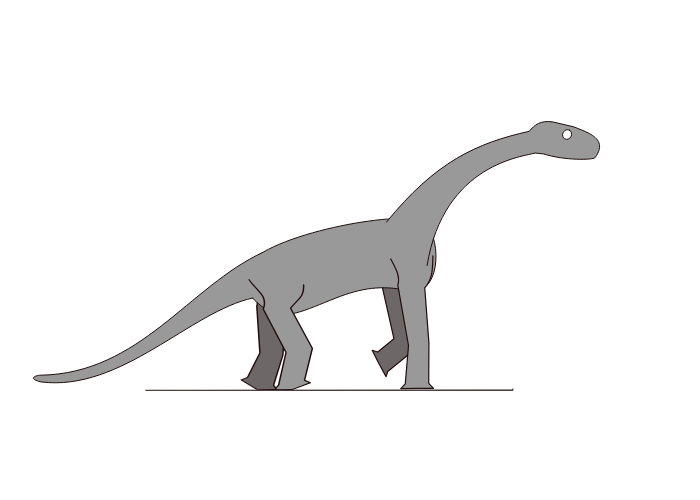
t = 0.00 s
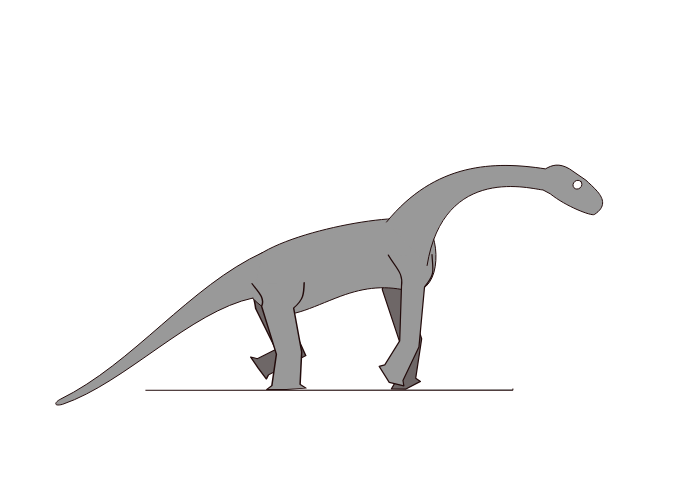
t = 1.65 s
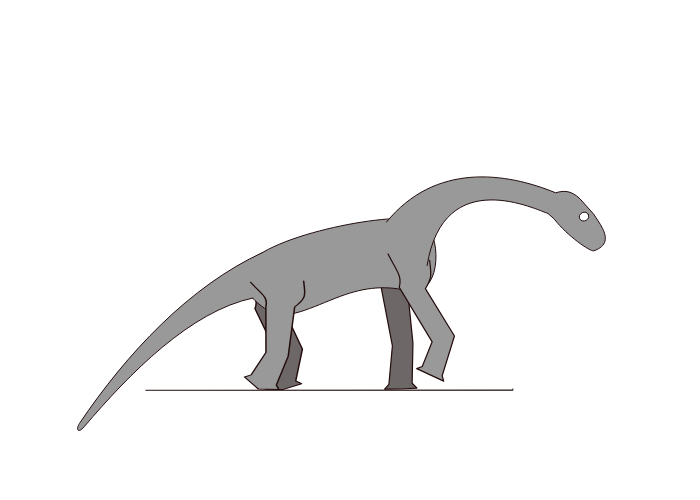
t = 3.30 s
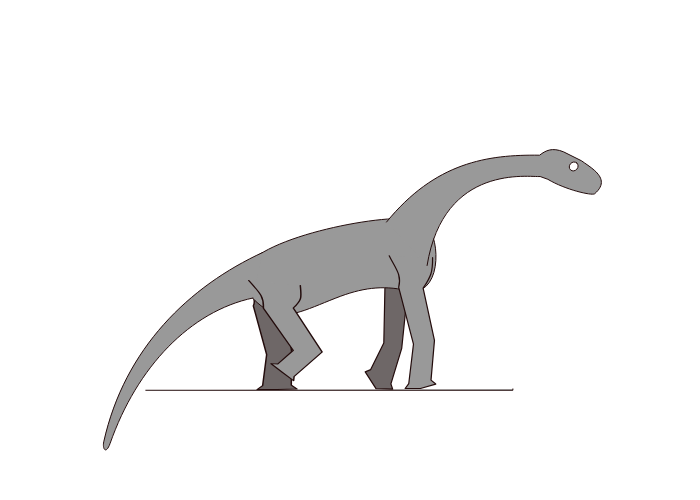
t = 4.95 s
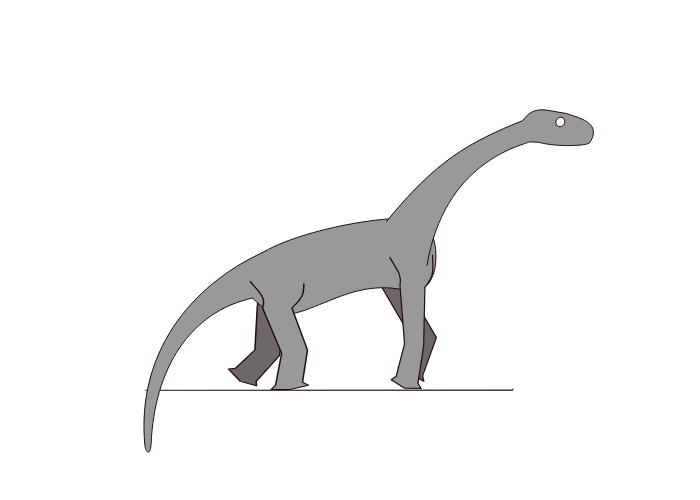
t = 6.75 s
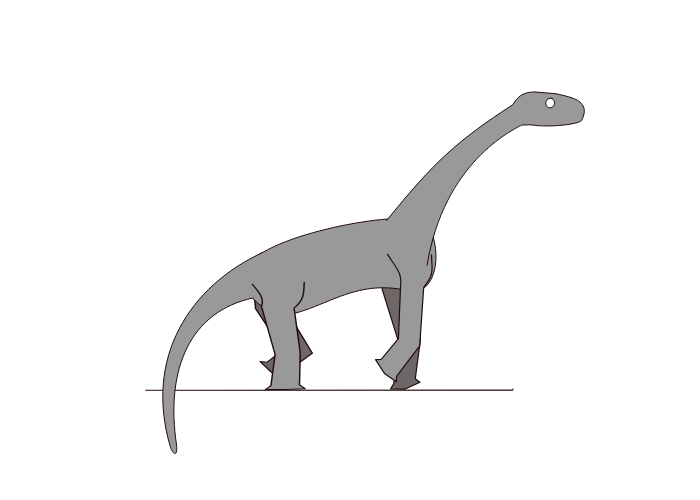
t = 7.88 s

The animated SVG that drew these frames (rendered in a browser with its animation timeline set to each time). Animation: 7 SMIL elements (animate=7); frames cover the first 7.88 s, repeats indefinitely.

<?xml version="1.0" encoding="UTF-8" standalone="no"?>
<!-- Created with Inkscape (http://www.inkscape.org/) -->

<svg
   xmlns:dc="http://purl.org/dc/elements/1.1/"
   xmlns:cc="http://creativecommons.org/ns#"
   xmlns:rdf="http://www.w3.org/1999/02/22-rdf-syntax-ns#"
   xmlns:svg="http://www.w3.org/2000/svg"
   xmlns="http://www.w3.org/2000/svg"
   xmlns:sodipodi="http://sodipodi.sourceforge.net/DTD/sodipodi-0.dtd"
   xmlns:inkscape="http://www.inkscape.org/namespaces/inkscape"
   width="700"
   height="500"
   id="svg2"
   version="1.1"
   inkscape:version="0.48.5 r10040"
   sodipodi:docname="DinoWalkWeb.svg">
  <defs
     id="defs4" />
  <sodipodi:namedview
     id="base"
     pagecolor="#ffffff"
     bordercolor="#666666"
     borderopacity="1.0"
     inkscape:pageopacity="0.0"
     inkscape:pageshadow="2"
     inkscape:zoom="0.81197559"
     inkscape:cx="326.25212"
     inkscape:cy="223.64137"
     inkscape:document-units="px"
     inkscape:current-layer="layer1"
     showgrid="false"
     width="1200px"
     inkscape:window-width="1366"
     inkscape:window-height="705"
     inkscape:window-x="-8"
     inkscape:window-y="-8"
     inkscape:window-maximized="1" />
  <metadata
     id="metadata7">
    <rdf:RDF>
      <cc:Work
         rdf:about="">
        <dc:format>image/svg+xml</dc:format>
        <dc:type
           rdf:resource="http://purl.org/dc/dcmitype/StillImage" />
        <dc:title />
      </cc:Work>
    </rdf:RDF>
  </metadata>
  <g
     inkscape:label="Layer 1"
     inkscape:groupmode="layer"
     id="layer1"
     transform="translate(0,-552.36218)">
    <path
       style="color:#000000;fill:#b3b3b3;fill-opacity:1;fill-rule:evenodd;stroke:#230c0c;stroke-width:1;stroke-linecap:round;stroke-linejoin:round;stroke-miterlimit:4;stroke-opacity:1;stroke-dasharray:none;stroke-dashoffset:0;marker:none;visibility:visible;display:inline;overflow:visible;enable-background:accumulate"
       d="m 145.80457,942.633 367.07382,0 0,-1.3595"
       id="path3755"
       inkscape:connector-curvature="0" />
    <g
       id="TheDino"
       inkscape:label="#g3129"
       transform="translate(-172,120)">
      <g
         style="fill:#800000;fill-opacity:1"
         transform="matrix(1.3489252,0,0,0.891,-312.92497,-39.111586)"
         id="g4136-4-1-3-6">
        <path
           style="color:#000000;fill:#6e6767;fill-opacity:1;fill-rule:evenodd;stroke:#230c0c;stroke-width:1.10000002;stroke-linecap:round;stroke-linejoin:round;stroke-miterlimit:4;stroke-opacity:1;stroke-dasharray:none;stroke-dashoffset:0;marker:none;visibility:visible;overflow:visible;enable-background:accumulate"
           d="m 538.81929,848.42939 c 4.22008,7.95977 8.95756,15.91953 6.40781,23.8793 l 9.71361,54.82103 -2.93585,34.93698 -4.10033,4.27302 14.87236,-0.15563 14.87237,-0.15564 -4.3211,-4.50033 0.18193,-36.53764 -3.79397,-50.19348 c 7.29787,-8.38919 7.06053,-16.13714 7.40111,-29.16452"
           id="RearLeftLeg"
           inkscape:connector-curvature="0"
           sodipodi:nodetypes="ccccccccccc"
           inkscape:label="RearRight">
          <animate
             keyTimes="0;.25;.35;.45;.55;.65;1"
             repeatCount="indefinite"
             values="m 540.83949,848.42939 c 4.22008,7.95977 8.95756,15.91953 6.40781,23.8793 l 9.71361,54.82103 -2.93585,34.93698 -4.10033,4.27302 14.87236,-0.15563 14.87237,-0.15564 -4.3211,-4.50033 0.18193,-36.53764 -3.79397,-50.19348 c 7.29787,-8.38919 7.06053,-16.13714 7.40111,-29.16452;  m 539.10873,845.56597 c 7.39694,12.70574 13.99091,16.24897 12.06544,27.40487 l -1.40702,51.23748 -12.2474,23.84715 -4.98999,2.02104 9.61565,15.72551 15.17739,0.52637 -1.5144,-4.85369 10.15973,-32.13927 6.06796,-55.72412 c 9.98694,-12.0016 7.64415,-13.79188 6.57644,-29.1579;  m 537.12052,843.18448 c 8.49012,13.0877 13.36937,17.57973 11.73542,30.94168 l -2.26211,44.70824 -17.60261,16.03586 -5.30392,-0.92374 7.6659,11.13792 7.6659,11.13793 1.28165,-4.92028 27.54295,-24.99002 2.19225,-51.74941 c 10.49938,-13.35126 7.07753,-15.49062 7.46231,-29.86892;  m 537.72939,843.9251 c 9.95763,15.22125 9.86499,17.36608 11.32782,31.81507 l 16.5155,45.65633 -13.26476,10.02288 -5.02018,-1.94489 5.33538,12.42389 5.95335,12.42389 1.60275,-4.57386 27.66182,-21.30795 -17.78686,-53.96324 c 6.86317,-9.22674 6.60517,-11.15052 6.11118,-25.28203;  m 538.34736,843.9251 c 7.88172,15.49432 12.93137,19.74649 10.22639,30.35464 l 29.88743,49.49583 -8.9963,22.47196 -5.03487,1.90653 12.26997,5.68046 12.26996,5.68044 -1.40309,-4.88704 11.17073,-36.15133 -26.43638,-43.00809 c 6.53933,-10.92096 5.23751,-13.15186 3.86423,-25.65534;  m 537.99894,842.66439 c 6.35396,14.01459 14.52011,18.29993 10.81011,33.68994 l 17.20781,48.25634 -5.61906,36.70612 -2.51234,4.7616 12.9575,0.15383 12.95749,-7.87978 -4.28639,-2.7347 6.09197,-35.66525 -16.82257,-44.9151 c 7.47507,-12.79657 10.3027,-13.77374 9.81332,-26.12519;  m 540.83949,848.42939 c 4.22008,7.95977 8.95756,15.91953 6.40781,23.8793 l 9.71361,54.82103 -2.93585,34.93698 -4.10033,4.27302 14.87236,-0.15563 14.87237,-0.15564 -4.3211,-4.50033 0.18193,-36.53764 -3.79397,-50.19348 c 7.29787,-8.38919 7.06053,-16.13714 7.40111,-29.16452"
             attributeName="d"
             begin="-1000ms"
             dur="6000ms"
             id="animate4480"
             keyTimesH="0;.15;.3;.4;.5;.65;.8;1" />
        </path>
      </g>
      <g
         style="fill:#6e6767;fill-opacity:1"
         id="g4299"
         transform="matrix(1.1,0,0,1.1,-49.196295,-241.4421)">
        <path
           inkscape:label="#path3757-1"
           sodipodi:nodetypes="ccccccccccc"
           inkscape:connector-curvature="0"
           id="path4460"
           d="m 540.83949,848.42939 c 4.22008,7.95977 8.95756,15.91953 6.40781,23.8793 l 9.71361,54.82103 -2.93585,34.93698 -4.10033,4.27302 14.87236,-0.15563 14.87237,-0.15564 -4.3211,-4.50033 0.18193,-36.53764 -3.79397,-50.19348 c 7.29787,-8.38919 7.06053,-16.13714 7.40111,-29.16452"
           style="color:#000000;fill:#6e6767;fill-opacity:1;fill-rule:evenodd;stroke:#230c0c;stroke-width:1.10000002;stroke-linecap:round;stroke-linejoin:round;stroke-miterlimit:4;stroke-opacity:1;stroke-dasharray:none;stroke-dashoffset:0;marker:none;visibility:visible;overflow:visible;enable-background:accumulate">
          <animate
             keyTimesH="0;.15;.3;.4;.5;.65;.8;1"
             id="animate4462"
             dur="6000ms"
             begin="-2500ms"
             attributeName="d"
             values="m 540.83949,848.42939 c 4.22008,7.95977 8.95756,15.91953 6.40781,23.8793 l 9.71361,54.82103 -2.93585,34.93698 -4.10033,4.27302 14.87236,-0.15563 14.87237,-0.15564 -4.3211,-4.50033 0.18193,-36.53764 -3.79397,-50.19348 c 7.29787,-8.38919 7.06053,-16.13714 7.40111,-29.16452;  m 539.10873,845.56597 c 7.39694,12.70574 13.99091,16.24897 12.06544,27.40487 l -1.40702,51.23748 -12.2474,23.84715 -4.98999,2.02104 9.61565,15.72551 15.17739,0.52637 -1.5144,-4.85369 10.15973,-32.13927 6.06796,-55.72412 c 9.98694,-12.0016 7.64415,-13.79188 6.57644,-29.1579;  m 537.12052,843.18448 c 8.49012,13.0877 13.36937,17.57973 11.73542,30.94168 l -2.26211,44.70824 -17.60261,16.03586 -5.30392,-0.92374 7.6659,11.13792 7.6659,11.13793 1.28165,-4.92028 27.54295,-24.99002 2.19225,-51.74941 c 10.49938,-13.35126 7.07753,-15.49062 7.46231,-29.86892;  m 537.72939,843.9251 c 9.95763,15.22125 9.86499,17.36608 11.32782,31.81507 l 16.5155,45.65633 -13.26476,10.02288 -5.02018,-1.94489 5.33538,12.42389 5.95335,12.42389 1.60275,-4.57386 27.66182,-21.30795 -17.78686,-53.96324 c 6.86317,-9.22674 6.60517,-11.15052 6.11118,-25.28203;  m 538.34736,843.9251 c 7.88172,15.49432 12.93137,19.74649 10.22639,30.35464 l 29.88743,49.49583 -8.9963,22.47196 -5.03487,1.90653 12.26997,5.68046 12.26996,5.68044 -1.40309,-4.88704 11.17073,-36.15133 -26.43638,-43.00809 c 6.53933,-10.92096 5.23751,-13.15186 3.86423,-25.65534;  m 537.99894,842.66439 c 6.35396,14.01459 14.52011,18.29993 10.81011,33.68994 l 17.20781,48.25634 -5.61906,36.70612 -2.51234,4.7616 12.9575,0.15383 12.95749,-7.87978 -4.28639,-2.7347 6.09197,-35.66525 -16.82257,-44.9151 c 7.47507,-12.79657 10.3027,-13.77374 9.81332,-26.12519;  m 540.83949,848.42939 c 4.22008,7.95977 8.95756,15.91953 6.40781,23.8793 l 9.71361,54.82103 -2.93585,34.93698 -4.10033,4.27302 14.87236,-0.15563 14.87237,-0.15564 -4.3211,-4.50033 0.18193,-36.53764 -3.79397,-50.19348 c 7.29787,-8.38919 7.06053,-16.13714 7.40111,-29.16452"
             repeatCount="indefinite"
             keyTimes="0;.25;.35;.45;.55;.65;1" />
        </path>
      </g>
      <path
         inkscape:transform-center-y="-17.077487"
         inkscape:transform-center-x="73.210718"
         sodipodi:nodetypes="cccscc"
         inkscape:connector-curvature="0"
         id="rect4140"
         d="m 420.17754,695.79742 c 29.49112,-32.3302 159.42489,-53.98065 174.68884,-41.42314 17.36995,8.6749 21.23385,71.02994 -11.87127,69.50533 -24.60279,-6.45586 -45.65398,-4.41384 -70.25127,4.668 -29.80925,11.00621 -54.17345,25.61355 -72.64077,14.52063 -20.0411,-13.0052 -29.95602,-26.82566 -19.92553,-47.27082 z"
         style="color:#000000;fill:#999999;fill-opacity:1;fill-rule:evenodd;stroke:#230c0c;stroke-width:1;stroke-linecap:round;stroke-linejoin:round;stroke-miterlimit:4;stroke-opacity:1;stroke-dashoffset:0;marker:none;visibility:visible;display:inline;overflow:visible;enable-background:accumulate" />
      <g
         style="fill:#999999;fill-opacity:1"
         transform="matrix(1.1,0,0,1.1,-32.159335,-241.96467)"
         id="g4136-4-1">
        <path
           sodipodi:insensitive="true"
           inkscape:label="#path3757-1"
           sodipodi:nodetypes="ccccccccccc"
           inkscape:connector-curvature="0"
           id="RR2"
           d="m 539.10873,845.56597 c 7.39694,12.70574 13.99091,16.24897 12.06544,27.40487 l -1.40702,51.23748 -12.2474,23.84715 -4.98999,2.02104 9.61565,15.72551 15.17739,0.52637 -1.5144,-4.85369 10.15973,-32.13927 6.06796,-55.72412 c 9.98694,-12.0016 7.64415,-13.79188 6.57644,-29.1579"
           style="color:#000000;fill:#999999;fill-opacity:1;fill-rule:evenodd;stroke:#230c0c;stroke-width:1;stroke-linecap:round;stroke-linejoin:round;stroke-miterlimit:4;stroke-opacity:1;stroke-dasharray:none;stroke-dashoffset:0;marker:none;visibility:visible;display:none;overflow:visible;enable-background:accumulate" />
        <path
           sodipodi:insensitive="true"
           inkscape:label="#path3757-1"
           sodipodi:nodetypes="ccccccccccc"
           inkscape:connector-curvature="0"
           id="RR3"
           d="m 537.12052,843.18448 c 8.49012,13.0877 13.36937,17.57973 11.73542,30.94168 l -2.26211,44.70824 -17.60261,16.03586 -5.30392,-0.92374 7.6659,11.13792 7.6659,11.13793 1.28165,-4.92028 27.54295,-24.99002 2.19225,-51.74941 c 10.49938,-13.35126 7.07753,-15.49062 7.46231,-29.86892"
           style="color:#000000;fill:#999999;fill-opacity:1;fill-rule:evenodd;stroke:#230c0c;stroke-width:1;stroke-linecap:round;stroke-linejoin:round;stroke-miterlimit:4;stroke-opacity:1;stroke-dasharray:none;stroke-dashoffset:0;marker:none;visibility:visible;display:none;overflow:visible;enable-background:accumulate" />
        <path
           sodipodi:insensitive="true"
           inkscape:label="#path3757-1"
           sodipodi:nodetypes="ccccccccccc"
           inkscape:connector-curvature="0"
           id="RR4"
           d="m 537.72939,843.9251 c 9.95763,15.22125 9.86499,17.36608 11.32782,31.81507 l 16.5155,45.65633 -13.26476,10.02288 -5.02018,-1.94489 5.33538,12.42389 5.95335,12.42389 1.60275,-4.57386 27.66182,-21.30795 -17.78686,-53.96324 c 6.86317,-9.22674 6.60517,-11.15052 6.11118,-25.28203"
           style="color:#000000;fill:#999999;fill-opacity:1;fill-rule:evenodd;stroke:#230c0c;stroke-width:1;stroke-linecap:round;stroke-linejoin:round;stroke-miterlimit:4;stroke-opacity:1;stroke-dasharray:none;stroke-dashoffset:0;marker:none;visibility:visible;display:none;overflow:visible;enable-background:accumulate" />
        <path
           sodipodi:insensitive="true"
           inkscape:label="#path3757-1"
           sodipodi:nodetypes="ccccccccccc"
           inkscape:connector-curvature="0"
           id="RR5"
           d="m 538.34736,843.9251 c 7.88172,15.49432 12.93137,19.74649 10.22639,30.35464 l 29.88743,49.49583 -8.9963,22.47196 -5.03487,1.90653 12.26997,5.68046 12.26996,5.68044 -1.40309,-4.88704 11.17073,-36.15133 -26.43638,-43.00809 c 6.53933,-10.92096 5.23751,-13.15186 3.86423,-25.65534"
           style="color:#000000;fill:#999999;fill-opacity:1;fill-rule:evenodd;stroke:#230c0c;stroke-width:1;stroke-linecap:round;stroke-linejoin:round;stroke-miterlimit:4;stroke-opacity:1;stroke-dasharray:none;stroke-dashoffset:0;marker:none;visibility:visible;display:none;overflow:visible;enable-background:accumulate" />
        <path
           sodipodi:insensitive="true"
           inkscape:label="#path3757-1"
           sodipodi:nodetypes="ccccccccccc"
           inkscape:connector-curvature="0"
           id="RR6"
           d="m 537.99894,842.66439 c 6.35396,14.01459 14.52011,18.29993 10.81011,33.68994 l 17.20781,48.25634 -5.61906,36.70612 -2.51234,4.7616 12.9575,0.15383 12.95749,-7.87978 -4.28639,-2.7347 6.09197,-35.66525 -16.82257,-44.9151 c 7.47507,-12.79657 10.3027,-13.77374 9.81332,-26.12519"
           style="color:#000000;fill:#999999;fill-opacity:1;fill-rule:evenodd;stroke:#230c0c;stroke-width:1;stroke-linecap:round;stroke-linejoin:round;stroke-miterlimit:4;stroke-opacity:1;stroke-dasharray:none;stroke-dashoffset:0;marker:none;visibility:visible;display:none;overflow:visible;enable-background:accumulate" />
        <path
           style="color:#000000;fill:#999999;fill-opacity:1;fill-rule:evenodd;stroke:#230c0c;stroke-width:1.10000002;stroke-linecap:round;stroke-linejoin:round;stroke-miterlimit:4;stroke-opacity:1;stroke-dasharray:none;stroke-dashoffset:0;marker:none;visibility:visible;overflow:visible;enable-background:accumulate"
           d="m 540.83949,848.42939 c 4.22008,7.95977 8.95756,15.91953 6.40781,23.8793 l 9.71361,54.82103 -2.93585,34.93698 -4.10033,4.27302 14.87236,-0.15563 14.87237,-0.15564 -4.3211,-4.50033 0.18193,-36.53764 -3.79397,-50.19348 c 7.29787,-8.38919 7.06053,-16.13714 7.40111,-29.16452"
           id="RR1"
           inkscape:connector-curvature="0"
           sodipodi:nodetypes="ccccccccccc"
           inkscape:label="#path3757-1">
          <animate
             keyTimes="0;.25;.35;.45;.55;.65;1"
             repeatCount="indefinite"
             values="m 540.83949,848.42939 c 4.22008,7.95977 8.95756,15.91953 6.40781,23.8793 l 9.71361,54.82103 -2.93585,34.93698 -4.10033,4.27302 14.87236,-0.15563 14.87237,-0.15564 -4.3211,-4.50033 0.18193,-36.53764 -3.79397,-50.19348 c 7.29787,-8.38919 7.06053,-16.13714 7.40111,-29.16452;  m 539.10873,845.56597 c 7.39694,12.70574 13.99091,16.24897 12.06544,27.40487 l -1.40702,51.23748 -12.2474,23.84715 -4.98999,2.02104 9.61565,15.72551 15.17739,0.52637 -1.5144,-4.85369 10.15973,-32.13927 6.06796,-55.72412 c 9.98694,-12.0016 7.64415,-13.79188 6.57644,-29.1579;  m 537.12052,843.18448 c 8.49012,13.0877 13.36937,17.57973 11.73542,30.94168 l -2.26211,44.70824 -17.60261,16.03586 -5.30392,-0.92374 7.6659,11.13792 7.6659,11.13793 1.28165,-4.92028 27.54295,-24.99002 2.19225,-51.74941 c 10.49938,-13.35126 7.07753,-15.49062 7.46231,-29.86892;  m 537.72939,843.9251 c 9.95763,15.22125 9.86499,17.36608 11.32782,31.81507 l 16.5155,45.65633 -13.26476,10.02288 -5.02018,-1.94489 5.33538,12.42389 5.95335,12.42389 1.60275,-4.57386 27.66182,-21.30795 -17.78686,-53.96324 c 6.86317,-9.22674 6.60517,-11.15052 6.11118,-25.28203;  m 538.34736,843.9251 c 7.88172,15.49432 12.93137,19.74649 10.22639,30.35464 l 29.88743,49.49583 -8.9963,22.47196 -5.03487,1.90653 12.26997,5.68046 12.26996,5.68044 -1.40309,-4.88704 11.17073,-36.15133 -26.43638,-43.00809 c 6.53933,-10.92096 5.23751,-13.15186 3.86423,-25.65534;  m 537.99894,842.66439 c 6.35396,14.01459 14.52011,18.29993 10.81011,33.68994 l 17.20781,48.25634 -5.61906,36.70612 -2.51234,4.7616 12.9575,0.15383 12.95749,-7.87978 -4.28639,-2.7347 6.09197,-35.66525 -16.82257,-44.9151 c 7.47507,-12.79657 10.3027,-13.77374 9.81332,-26.12519;  m 540.83949,848.42939 c 4.22008,7.95977 8.95756,15.91953 6.40781,23.8793 l 9.71361,54.82103 -2.93585,34.93698 -4.10033,4.27302 14.87236,-0.15563 14.87237,-0.15564 -4.3211,-4.50033 0.18193,-36.53764 -3.79397,-50.19348 c 7.29787,-8.38919 7.06053,-16.13714 7.40111,-29.16452"
             attributeName="d"
             begin="0"
             dur="6000ms"
             id="animate4101-5-1"
             keyTimesH="0;.15;.3;.4;.5;.65;.8;1" />
        </path>
      </g>
      <path
         sodipodi:nodetypes="cssssc"
         inkscape:connector-curvature="0"
         id="Tail1"
         d="m 434.70026,684.81524 c -36.63564,16.88142 -67.37351,47.14275 -101.30223,73.39511 -33.92873,26.25237 -71.05066,48.3688 -120.44739,49.34134 -7.11738,0.14013 -12.69316,4.83036 0,6.72935 40.24083,6.02034 77.73672,-12.60802 112.81721,-33.18931 35.08048,-20.5813 67.87869,-44.08502 99.12354,-50.72386"
         style="color:#000000;fill:#999999;fill-opacity:1;fill-rule:evenodd;stroke:#230c0c;stroke-width:1;stroke-linecap:round;stroke-linejoin:round;stroke-miterlimit:4;stroke-opacity:1;stroke-dasharray:none;stroke-dashoffset:0;marker:none;visibility:visible;display:inline;overflow:visible;enable-background:accumulate">
        <animate
           keyTimesH="0;.15;.3;.4;.5;.65;.8;1"
           id="animate3038"
           dur="18000ms"
           begin="0ms"
           attributeName="d"
           values="m 434.70026,684.81524 c -73.27127,33.76284 -122.95148,121.04531 -221.74962,122.73645 -7.11375,0.26707 -12.51143,3.86814 0,6.72935 80.74793,10.1017 149.45104,-70.63548 211.94075,-83.91317; m 434.70026,684.81524 c -73.27127,33.76284 -140.88312,93.8558 -169.22525,188.51654 -2.04185,6.81965 1.34981,13.84386 6.40981,2.049 32.84753,-76.56754 90.51686,-131.73522 153.00657,-145.01291; m 434.70026,684.81524 c -73.27127,33.76284 -111.68798,109.11608 -66.50162,196.9917 3.38389,6.26307 8.99991,9.51316 6.03632,-2.97441 -26.62975,-76.89688 -11.83328,-135.18697 50.65643,-148.46466; m 434.70026,684.81524 c -73.27127,33.76284 -140.88312,93.8558 -169.22525,188.51654 -2.04185,6.81965 1.34981,13.84386 6.40981,2.049 32.84753,-76.56754 90.51686,-131.73522 153.00657,-145.01291; m 434.70026,684.81524 c -73.27127,33.76284 -122.95148,121.04531 -221.74962,122.73645 -7.11375,0.26707 -12.51143,3.86814 0,6.72935 80.74793,10.1017 149.45104,-70.63548 211.94075,-83.91317"
           repeatCount="indefinite" />
      </path>
      <g
         style="fill:#999999;fill-opacity:1"
         transform="matrix(1.3489252,0,0,0.891,-304.92497,-39.111586)"
         id="RearRightLeg">
        <path
           inkscape:label="RearRight"
           sodipodi:nodetypes="ccccccccccc"
           inkscape:connector-curvature="0"
           id="path4466"
           d="m 540.83949,848.42939 c 4.22008,7.95977 8.95756,15.91953 6.40781,23.8793 l 9.71361,54.82103 -2.93585,34.93698 -4.10033,4.27302 14.87236,-0.15563 14.87237,-0.15564 -4.3211,-4.50033 0.18193,-36.53764 -3.79397,-50.19348 c 7.29787,-8.38919 7.06053,-16.13714 7.40111,-29.16452"
           style="color:#000000;fill:#999999;fill-opacity:1;fill-rule:evenodd;stroke:#230c0c;stroke-width:1.10000002;stroke-linecap:round;stroke-linejoin:round;stroke-miterlimit:4;stroke-opacity:1;stroke-dasharray:none;stroke-dashoffset:0;marker:none;visibility:visible;overflow:visible;enable-background:accumulate">
          <animate
             keyTimesH="0;.15;.3;.4;.5;.65;.8;1"
             id="animate4468"
             dur="6000ms"
             begin="-4000ms"
             attributeName="d"
             values="m 540.83949,848.42939 c 4.22008,7.95977 8.95756,15.91953 6.40781,23.8793 l 9.71361,54.82103 -2.93585,34.93698 -4.10033,4.27302 14.87236,-0.15563 14.87237,-0.15564 -4.3211,-4.50033 0.18193,-36.53764 -3.79397,-50.19348 c 7.29787,-8.38919 7.06053,-16.13714 7.40111,-29.16452;  m 539.10873,845.56597 c 7.39694,12.70574 13.99091,16.24897 12.06544,27.40487 l -1.40702,51.23748 -12.2474,23.84715 -4.98999,2.02104 9.61565,15.72551 15.17739,0.52637 -1.5144,-4.85369 10.15973,-32.13927 6.06796,-55.72412 c 9.98694,-12.0016 7.64415,-13.79188 6.57644,-29.1579;  m 537.12052,843.18448 c 8.49012,13.0877 13.36937,17.57973 11.73542,30.94168 l -2.26211,44.70824 -17.60261,16.03586 -5.30392,-0.92374 7.6659,11.13792 7.6659,11.13793 1.28165,-4.92028 27.54295,-24.99002 2.19225,-51.74941 c 10.49938,-13.35126 7.07753,-15.49062 7.46231,-29.86892;  m 537.72939,843.9251 c 9.95763,15.22125 9.86499,17.36608 11.32782,31.81507 l 16.5155,45.65633 -13.26476,10.02288 -5.02018,-1.94489 5.33538,12.42389 5.95335,12.42389 1.60275,-4.57386 27.66182,-21.30795 -17.78686,-53.96324 c 6.86317,-9.22674 6.60517,-11.15052 6.11118,-25.28203;  m 538.34736,843.9251 c 7.88172,15.49432 12.93137,19.74649 10.22639,30.35464 l 29.88743,49.49583 -8.9963,22.47196 -5.03487,1.90653 12.26997,5.68046 12.26996,5.68044 -1.40309,-4.88704 11.17073,-36.15133 -26.43638,-43.00809 c 6.53933,-10.92096 5.23751,-13.15186 3.86423,-25.65534;  m 537.99894,842.66439 c 6.35396,14.01459 14.52011,18.29993 10.81011,33.68994 l 17.20781,48.25634 -5.61906,36.70612 -2.51234,4.7616 12.9575,0.15383 12.95749,-7.87978 -4.28639,-2.7347 6.09197,-35.66525 -16.82257,-44.9151 c 7.47507,-12.79657 10.3027,-13.77374 9.81332,-26.12519;  m 540.83949,848.42939 c 4.22008,7.95977 8.95756,15.91953 6.40781,23.8793 l 9.71361,54.82103 -2.93585,34.93698 -4.10033,4.27302 14.87236,-0.15563 14.87237,-0.15564 -4.3211,-4.50033 0.18193,-36.53764 -3.79397,-50.19348 c 7.29787,-8.38919 7.06053,-16.13714 7.40111,-29.16452"
             repeatCount="indefinite"
             keyTimes="0;.25;.35;.45;.55;.65;1" />
        </path>
      </g>
      <path
         sodipodi:nodetypes="ccccsccccsssss"
         inkscape:connector-curvature="0"
         id="NeckHead1"
         d="m 599.08246,697.47514 c 16.5459,-102.71795 77.91735,-151.16807 86.69767,-156.78988 l 8.62234,-1.06108 c 21.52529,1.43476 48.96233,-5.52088 50.81977,-8.7277 5.73451,-13.88752 -1.54441,-19.26774 -11.00757,-21.86167 -5.6779,-1.55635 -12.15395,-2.10436 -17.06346,-2.89454 l -21.10157,0.1725 c -13.03001,0.99223 -17.56892,7.43324 -20.9756,14.61921 -57.35057,51.07233 -67.89641,71.16491 -116.55084,131.12697 M 713.2587,511.71564 c 2.36478,0.60226 3.72314,3.2346 3.05139,5.87223 -0.67175,2.63764 -3.12375,4.29956 -5.48853,3.69731 -2.36477,-0.60225 -3.72312,-3.23459 -3.05137,-5.87222 0.67174,-2.63764 3.12374,-4.29957 5.48851,-3.69732 z"
         style="color:#000000;fill:#999999;fill-opacity:1;fill-rule:evenodd;stroke:#230c0c;stroke-width:1;stroke-linecap:round;stroke-linejoin:round;stroke-miterlimit:4;stroke-opacity:1;stroke-dasharray:none;stroke-dashoffset:0;marker:none;visibility:visible;display:inline;overflow:visible;enable-background:accumulate">
        <animate
           id="animateNeckAndHead"
           dur="12000ms"
           begin="-3000ms;animateNeckAndHead.end+30000ms"
           attributeName="d"
           values="m 599.08246,697.47514 c 16.5459,-102.71795 77.91735,-151.16807 86.69767,-156.78988 l 8.62234,-1.06108 c 21.52529,1.43476 48.96233,-5.52088 50.81977,-8.7277 5.73451,-13.88752 -1.54441,-19.26774 -11.00757,-21.86167 -5.6779,-1.55635 -12.15395,-2.10436 -17.06346,-2.89454 l -21.10157,0.1725 c -13.03001,0.99223 -17.56892,7.43324 -20.9756,14.61921 -57.35057,51.07233 -67.89641,71.16491 -116.55084,131.12697 M 713.2587,511.71564 c 2.36478,0.60226 3.72314,3.2346 3.05139,5.87223 -0.67175,2.63764 -3.12375,4.29956 -5.48853,3.69731 -2.36477,-0.60225 -3.72312,-3.23459 -3.05137,-5.87222 0.67174,-2.63764 3.12374,-4.29957 5.48851,-3.69732 z;  m 599.08246,697.83732 c 16.5459,-102.71795 98.17385,-109.0971 108.03437,-112.48368 l 8.62877,1.0075 c 20.57585,6.48314 48.87953,6.21141 51.44247,3.53464 8.85525,-12.13805 3.05469,-19.08664 -5.52693,-23.84433 -5.14898,-2.85461 -11.31188,-4.91816 -15.89539,-6.84666 l -20.54413,-4.82126 c -12.8952,-2.11648 -18.82823,3.06883 -23.83725,9.24567 -53.11489,11.79997 -94.20674,30.82987 -142.86117,90.79193 m 182.89774,-91.89741 c 2.15535,1.14427 2.85286,4.02312 1.57656,6.42717 -1.2763,2.40404 -4.0517,3.43914 -6.20706,2.29488 -2.15534,-1.14427 -2.85284,-4.02313 -1.57655,-6.42716 1.2763,-2.40404 4.05171,-3.43916 6.20705,-2.29489 z;  m 599.08246,697.83732 c 16.5459,-102.71795 112.50642,-48.79505 122.32451,-45.28737 l 6.11338,6.17231 c 12.03102,17.90674 34.31585,35.35834 37.98895,34.86632 14.49429,-3.9577 14.2985,-13.00706 10.56241,-22.08018 -2.24166,-5.44387 -5.76925,-10.90242 -8.14706,-15.26976 l -13.04339,-16.58842 c -8.75487,-9.70144 -16.62676,-9.35258 -24.39546,-7.65233 -48.86583,-23.92828 -123.30817,-37.53882 -171.9626,22.42324 m 203.93532,1.69924 c 0.96998,2.2392 -0.28167,4.92392 -2.77925,6.00581 -2.49757,1.08189 -5.31214,0.15859 -6.28213,-2.08062 -0.96996,-2.23919 0.2817,-4.9239 2.77926,-6.0058 2.49756,-1.08189 5.31215,-0.15859 6.28212,2.08061 z;  m 599.08246,697.83732 c 16.5459,-102.71795 98.17385,-109.0971 108.03437,-112.48368 l 8.62877,1.0075 c 20.57585,6.48314 48.87953,6.21141 51.44247,3.53464 8.85525,-12.13805 3.05469,-19.08664 -5.52693,-23.84433 -5.14898,-2.85461 -11.31188,-4.91816 -15.89539,-6.84666 l -20.54413,-4.82126 c -12.8952,-2.11648 -18.82823,3.06883 -23.83725,9.24567 -53.11489,11.79997 -94.20674,30.82987 -142.86117,90.79193 m 182.89774,-91.89741 c 2.15535,1.14427 2.85286,4.02312 1.57656,6.42717 -1.2763,2.40404 -4.0517,3.43914 -6.20706,2.29488 -2.15534,-1.14427 -2.85284,-4.02313 -1.57655,-6.42716 1.2763,-2.40404 4.05171,-3.43916 6.20705,-2.29489 z;  m 599.08246,697.47514 c 16.5459,-102.71795 77.91735,-151.16807 86.69767,-156.78988 l 8.62234,-1.06108 c 21.52529,1.43476 48.96233,-5.52088 50.81977,-8.7277 5.73451,-13.88752 -1.54441,-19.26774 -11.00757,-21.86167 -5.6779,-1.55635 -12.15395,-2.10436 -17.06346,-2.89454 l -21.10157,0.1725 c -13.03001,0.99223 -17.56892,7.43324 -20.9756,14.61921 -57.35057,51.07233 -67.89641,71.16491 -116.55084,131.12697 M 713.2587,511.71564 c 2.36478,0.60226 3.72314,3.2346 3.05139,5.87223 -0.67175,2.63764 -3.12375,4.29956 -5.48853,3.69731 -2.36477,-0.60225 -3.72312,-3.23459 -3.05137,-5.87222 0.67174,-2.63764 3.12374,-4.29957 5.48851,-3.69732 z"
           repeatCount="1" />
        <animate
           repeatCount="5"
           values="m 599.08246,697.47514 c 16.5459,-102.71795 77.91735,-151.16807 86.69767,-156.78988 l 8.62234,-1.06108 c 21.52529,1.43476 48.96233,-5.52088 50.81977,-8.7277 5.73451,-13.88752 -1.54441,-19.26774 -11.00757,-21.86167 -5.6779,-1.55635 -12.15395,-2.10436 -17.06346,-2.89454 l -21.10157,0.1725 c -13.03001,0.99223 -17.56892,7.43324 -20.9756,14.61921 -57.35057,51.07233 -67.89641,71.16491 -116.55084,131.12697 M 713.2587,511.71564 c 2.36478,0.60226 3.72314,3.2346 3.05139,5.87223 -0.67175,2.63764 -3.12375,4.29956 -5.48853,3.69731 -2.36477,-0.60225 -3.72312,-3.23459 -3.05137,-5.87222 0.67174,-2.63764 3.12374,-4.29957 5.48851,-3.69732 z;  m 599.08246,697.47514 c 16.5459,-102.71795 84.86375,-143.58554 94.14219,-148.34047 l 8.68433,-0.23029 c 21.28889,3.48999 49.26603,-0.80557 51.42209,-3.81972 7.03838,-13.27438 0.30829,-19.32708 -8.8629,-22.81553 -5.50271,-2.09306 -11.89649,-3.25887 -16.70774,-4.51568 l -21.02107,-1.84954 c -13.06514,-0.26043 -18.20014,5.7162 -22.27947,12.54281 -61.97891,45.34409 -77.28226,63.65017 -125.93669,123.61223 M 723.35177,522.93034 c 2.29622,0.826 3.39619,3.57635 2.47488,6.13751 -0.92131,2.56116 -3.52123,3.98057 -5.81744,3.15458 -2.29621,-0.82599 -3.39618,-3.57634 -2.47486,-6.1375 0.9213,-2.56117 3.52121,-3.98059 5.81742,-3.15459 z;  m 599.08246,697.47514 c 16.5459,-102.71795 77.91735,-151.16807 86.69767,-156.78988 l 8.62234,-1.06108 c 21.52529,1.43476 48.96233,-5.52088 50.81977,-8.7277 5.73451,-13.88752 -1.54441,-19.26774 -11.00757,-21.86167 -5.6779,-1.55635 -12.15395,-2.10436 -17.06346,-2.89454 l -21.10157,0.1725 c -13.03001,0.99223 -17.56892,7.43324 -20.9756,14.61921 -57.35057,51.07233 -67.89641,71.16491 -116.55084,131.12697 M 713.2587,511.71564 c 2.36478,0.60226 3.72314,3.2346 3.05139,5.87223 -0.67175,2.63764 -3.12375,4.29956 -5.48853,3.69731 -2.36477,-0.60225 -3.72312,-3.23459 -3.05137,-5.87222 0.67174,-2.63764 3.12374,-4.29957 5.48851,-3.69732 z"
           attributeName="d"
           begin="animateNeckAndHead.end"
           dur="6000ms"
           id="animateNeckAndHead2" />
      </path>
    </g>
    <path
       style="opacity:0.2;color:#000000;fill:#999999;fill-opacity:1;fill-rule:evenodd;stroke:#230c0c;stroke-width:1;stroke-linecap:round;stroke-linejoin:round;stroke-miterlimit:4;stroke-opacity:1;stroke-dasharray:none;stroke-dashoffset:0;marker:none;visibility:visible;display:none;overflow:visible;enable-background:accumulate"
       d="m 599.08246,697.83732 c 16.5459,-102.71795 98.17385,-109.0971 108.03437,-112.48368 l 8.62877,1.0075 c 20.57585,6.48314 48.87953,6.21141 51.44247,3.53464 8.85525,-12.13805 3.05469,-19.08664 -5.52693,-23.84433 -5.14898,-2.85461 -11.31188,-4.91816 -15.89539,-6.84666 l -20.54413,-4.82126 c -12.8952,-2.11648 -18.82823,3.06883 -23.83725,9.24567 -53.11489,11.79997 -94.20674,30.82987 -142.86117,90.79193 m 182.89774,-91.89741 c 2.15535,1.14427 2.85286,4.02312 1.57656,6.42717 -1.2763,2.40404 -4.0517,3.43914 -6.20706,2.29488 -2.15534,-1.14427 -2.85284,-4.02313 -1.57655,-6.42716 1.2763,-2.40404 4.05171,-3.43916 6.20705,-2.29489 z"
       id="NeckHead2"
       inkscape:connector-curvature="0"
       sodipodi:nodetypes="ccccsccccsssss"
       sodipodi:insensitive="true" />
    <path
       style="opacity:0.2;color:#000000;fill:#999999;fill-opacity:1;fill-rule:evenodd;stroke:#230c0c;stroke-width:1;stroke-linecap:round;stroke-linejoin:round;stroke-miterlimit:4;stroke-opacity:1;stroke-dasharray:none;stroke-dashoffset:0;marker:none;visibility:visible;display:none;overflow:visible;enable-background:accumulate"
       d="m 599.08246,697.83732 c 16.5459,-102.71795 112.50642,-48.79505 122.32451,-45.28737 l 6.11338,6.17231 c 12.03102,17.90674 34.31585,35.35834 37.98895,34.86632 14.49429,-3.9577 14.2985,-13.00706 10.56241,-22.08018 -2.24166,-5.44387 -5.76925,-10.90242 -8.14706,-15.26976 l -13.04339,-16.58842 c -8.75487,-9.70144 -16.62676,-9.35258 -24.39546,-7.65233 -48.86583,-23.92828 -123.30817,-37.53882 -171.9626,22.42324 m 203.93532,1.69924 c 0.96998,2.2392 -0.28167,4.92392 -2.77925,6.00581 -2.49757,1.08189 -5.31214,0.15859 -6.28213,-2.08062 -0.96996,-2.23919 0.2817,-4.9239 2.77926,-6.0058 2.49756,-1.08189 5.31215,-0.15859 6.28212,2.08061 z"
       id="NeckHead3"
       inkscape:connector-curvature="0"
       sodipodi:nodetypes="ccccsccccsssss"
       sodipodi:insensitive="true" />
    <path
       style="color:#000000;fill:#999999;fill-opacity:1;fill-rule:evenodd;stroke:#230c0c;stroke-width:1;stroke-linecap:round;stroke-linejoin:round;stroke-miterlimit:4;stroke-opacity:1;stroke-dasharray:none;stroke-dashoffset:0;marker:none;visibility:visible;display:none;overflow:visible;enable-background:accumulate"
       d="m 599.08246,697.47514 c 16.5459,-102.71795 84.86375,-143.58554 94.14219,-148.34047 l 8.68433,-0.23029 c 21.28889,3.48999 49.26603,-0.80557 51.42209,-3.81972 7.03838,-13.27438 0.30829,-19.32708 -8.8629,-22.81553 -5.50271,-2.09306 -11.89649,-3.25887 -16.70774,-4.51568 l -21.02107,-1.84954 c -13.06514,-0.26043 -18.20014,5.7162 -22.27947,12.54281 -61.97891,45.34409 -77.28226,63.65017 -125.93669,123.61223 M 723.35177,522.93034 c 2.29622,0.826 3.39619,3.57635 2.47488,6.13751 -0.92131,2.56116 -3.52123,3.98057 -5.81744,3.15458 -2.29621,-0.82599 -3.39618,-3.57634 -2.47486,-6.1375 0.9213,-2.56117 3.52121,-3.98059 5.81742,-3.15459 z"
       id="NeckHead5"
       inkscape:connector-curvature="0"
       sodipodi:nodetypes="ccccsccccsssss"
       inkscape:label="#NeckHead1-8"
       sodipodi:insensitive="true" />
  </g>
</svg>
